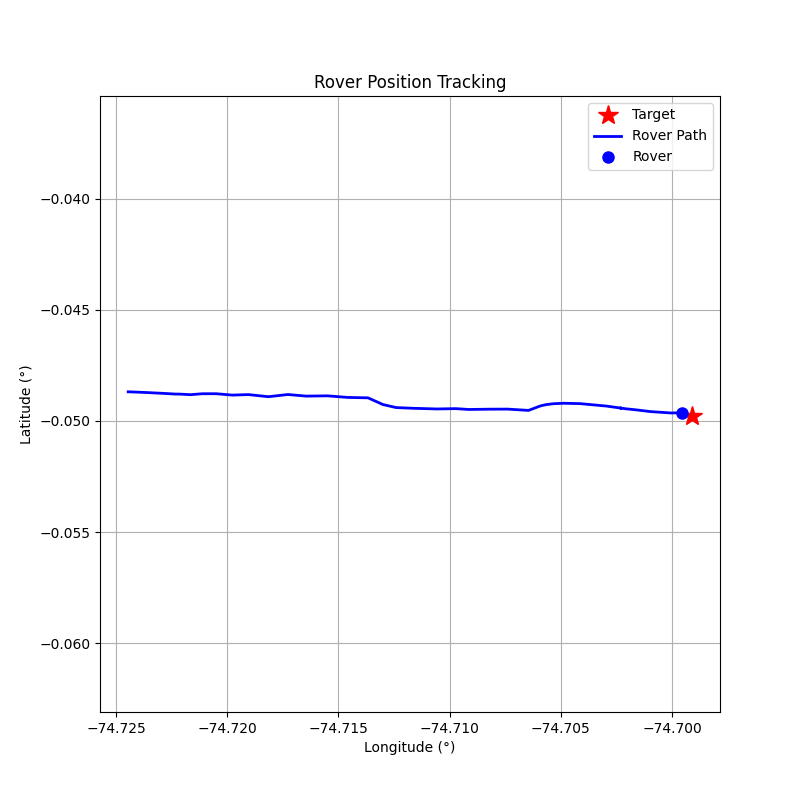

The data file committed next to this chart (first rows):
step, timestamp, distance_m, forward_m, right_m, speed_mps, bearing_deg, tool, throttle, steer, brake_strength, duration_s, overridden_by_safety
0, 1774287178, 265.6, 265.4, 10.02, 0.03, 2.16, drive, 0.1, 0.2, 0, 1, False
1, 1774287181, 264.9, 264.8, 6.68, 0.39, 1.45, drive, 0.2, 0.14, 0, 1, False
2, 1774287185, 262.6, 262.6, -0.82, 1.04, -0.18, drive, 0.3, -0.02, 0, 1, False
3, 1774287188, 257.3, 257.3, 1.4, 1.97, 0.31, drive, 0.4, 0.03, 0, 1, False
4, 1774287191, 248.8, 248.7, -3.8, 3.11, -0.88, brake, 0, 0, 30, 1, False
5, 1774287195, 243.2, 243.2, -3.94, 0.05, -0.93, drive, 0.1, -0.9, 0, 1, False
6, 1774287199, 242.5, 242.2, 12.7, 0.38, 3.0, drive, 0.1, 0.3, 0, 1, False
7, 1774287203, 240.6, 240.6, 0.55, 0.73, 0.13, drive, 0.2, 0.1, 0, 1, False
8, 1774287207, 236.3, 236.2, -6.7, 1.39, -1.62, drive, 0.2, -0.6, 0, 1, False
9, 1774287210, 230.7, 221.8, 63.24, 1.94, 15.91, drive, 0.1, 0.9, 0, 1, False
10, 1774287214, 224.1, 215.6, -61.17, 2.09, -15.84, drive, 0.1, -0.9, 0, 1, False
11, 1774287217, 216.6, 205, 69.78, 2.23, 18.79, drive, 0.1, 0.9, 0, 1, False
12, 1774287221, 209, 200.7, -58.47, 2.35, -16.25, drive, 0.1, -0.9, 0, 1, False
13, 1774287225, 199.6, 184.1, 77.08, 2.47, 22.72, drive, 0.1, 0.9, 0, 1, False
14, 1774287228, 190.5, 183.5, -50.99, 2.56, -15.53, drive, 0.1, -0.7, 0, 1, False
15, 1774287232, 181.9, 174.3, 52.11, 2.72, 16.65, drive, 0.1, 0.7, 0, 1, False
16, 1774287235, 171.7, 164.7, -48.76, 2.86, -16.49, drive, 0.1, -0.7, 0, 1, False
17, 1774287239, 162.2, 154, 51.2, 2.99, 18.39, drive, 0.1, 0.8, 0, 1, False
18, 1774287242, 152.7, 142.7, -54.54, 3.05, -20.92, brake, 0, 0, 15.0, 1.0, True
19, 1774287246, 145.5, 134.9, -54.54, 1.4, -22.01, drive, 0.2, -0.8, 0, 1, False
20, 1774287250, 139.3, 139.2, 2.95, 1.9, 1.21, drive, 0.3, 0.1, 0, 1, False
21, 1774287253, 131.2, 131.1, -5.76, 2.77, -2.52, drive, 0.3, -0.1, 0, 1, False
22, 1774287257, 120, 119.9, 5.53, 3.59, 2.64, brake, 0, 0, 20, 1, False
23, 1774287260, 111.1, 111, 5.49, 1.47, 2.83, drive, 0.2, 0.3, 0, 1, False
24, 1774287265, 105.1, 104.4, -11.77, 2.08, -6.43, drive, 0.2, -0.6, 0, 1, False
25, 1774287268, 95.39, 90.68, 29.62, 2.58, 18.09, drive, 0.2, 0.8, 0, 1, False
26, 1774287271, 86.87, 82.51, -27.18, 2.93, -18.23, drive, 0.2, -0.8, 0, 1, False
27, 1774287274, 76.92, 70.91, 29.81, 3.25, 22.8, brake, 0, 0, 30, 1, False
28, 1774287278, 71.9, 65.44, 29.78, 0.16, 24.47, drive, 0.1, 0.8, 0, 1, False
29, 1774287281, 70.87, 66.63, 24.14, 0.47, 19.92, drive, 0.1, 0.5, 0, 1, False
30, 1774287285, 68.87, 66.6, 17.54, 0.79, 14.76, drive, 0.1, 0.3, 0, 1, False
31, 1774287288, 65.56, 64.48, 11.85, 1.12, 10.42, drive, 0.2, 0.2, 0, 1, False
32, 1774287292, 60.74, 60.37, 6.7, 1.74, 6.33, drive, 0.3, 0.1, 0, 1, False
33, 1774287296, 52.98, 52.88, 3.19, 2.62, 3.45, drive, 0.4, 0.1, 0, 1, False
34, 1774287300, 40.46, 40.45, -0.93, 3.74, -1.32, brake, 0, 0, 50, 1, False
35, 1774287303, 33.49, 33.47, -1.02, 0.29, -1.74, drive, 0.1, -0.1, 0, 1, False
36, 1774287306, 33.89, 33.87, -1.15, 0.05, -1.95, drive, 0.1, -0.1, 0, 1, False
37, 1774287310, 33.13, 33.12, -0.93, 0.41, -1.6, drive, 0.1, -0.1, 0, 1, False
38, 1774287314, 30.97, 30.97, -0.36, 0.77, -0.67, drive, 0.3, -0.1, 0, 1, False
39, 1774287317, 26.87, 26.86, 0.65, 1.67, 1.39, drive, 0.3, 0.1, 0, 1, False
40, 1774287321, 19.53, 19.51, -0.74, 2.56, -2.18, drive, 0.2, -0.2, 0, 1, False
41, 1774287324, 9.84, 9.69, 1.69, 3.13, 9.9, brake, 0, 0, 50, 1, False
42, 1774287327, 5.41, 5.14, 1.69, 0.27, 18.19, drive, 0.1, 0.2, 0, 1, False
43, 1774287331, 5.76, 5.5, 1.72, 0.08, 17.4, drive, 0.1, 0.2, 0, 1, False
44, 1774287335, 4.92, 4.64, 1.64, 0.43, 19.46, drive, 0.1, 0.2, 0, 1, False
